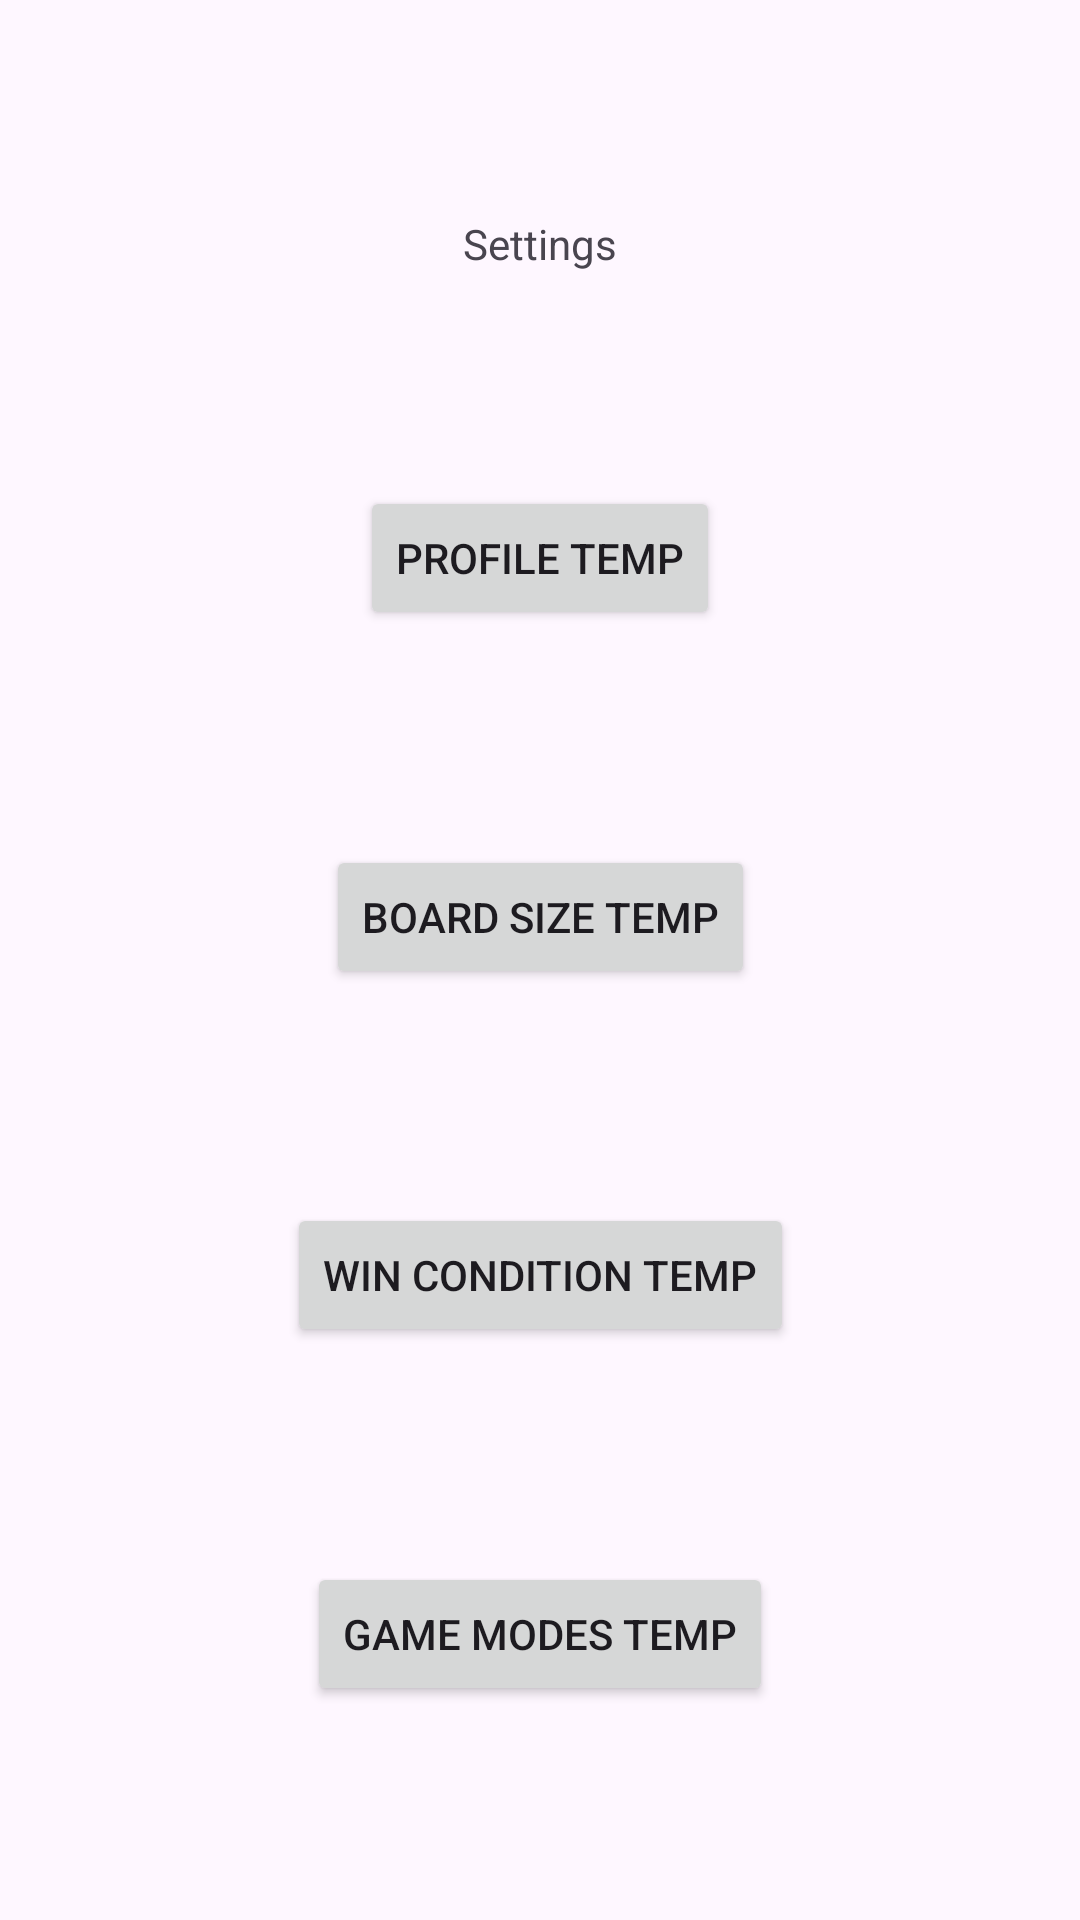

Android layout source for this screen:
<!-- AndroidManifest.xml: application theme Theme.MadAssignment -->
<!-- res/layout/fragment_settings.xml -->
<androidx.constraintlayout.widget.ConstraintLayout xmlns:android="http://schemas.android.com/apk/res/android"
    xmlns:app="http://schemas.android.com/apk/res-auto"
    xmlns:tools="http://schemas.android.com/tools"
    android:id="@+id/settingsLayout"
    android:layout_width="match_parent"
    android:layout_height="match_parent"
    tools:context=".SettingsFragment">

    <androidx.constraintlayout.widget.ConstraintLayout
        android:id="@+id/settingsFragmentLayout"
        android:layout_width="match_parent"
        android:layout_height="match_parent" >

        
        <TextView
            android:id="@+id/settingsTitle"
            android:layout_width="wrap_content"
            android:layout_height="wrap_content"
            android:text="Settings"
            app:layout_constraintTop_toTopOf="parent"
            app:layout_constraintEnd_toEndOf="parent"
            app:layout_constraintStart_toStartOf="parent"
            app:layout_constraintBottom_toTopOf="@id/profileButton" />

        
        <Button
            android:id="@+id/profileButton"
            android:layout_width="wrap_content"
            android:layout_height="wrap_content"
            android:text="PROFILE TEMP"
            app:layout_constraintBottom_toTopOf="@id/boardSizeButton"
            app:layout_constraintEnd_toEndOf="parent"
            app:layout_constraintStart_toStartOf="parent"
            app:layout_constraintTop_toBottomOf="@id/settingsTitle" />

        
        <Button
            android:id="@+id/boardSizeButton"
            android:layout_width="wrap_content"
            android:layout_height="wrap_content"
            android:text="BOARD SIZE TEMP"
            app:layout_constraintBottom_toTopOf="@id/winConditionButton"
            app:layout_constraintEnd_toEndOf="parent"
            app:layout_constraintStart_toStartOf="parent"
            app:layout_constraintTop_toBottomOf="@id/profileButton" />

        
        <Button
            android:id="@+id/winConditionButton"
            android:layout_width="wrap_content"
            android:layout_height="wrap_content"
            android:text="WIN CONDITION TEMP"
            app:layout_constraintBottom_toTopOf="@id/gameModesButton"
            app:layout_constraintEnd_toEndOf="parent"
            app:layout_constraintStart_toStartOf="parent"
            app:layout_constraintTop_toBottomOf="@id/boardSizeButton" />

        
        <Button
            android:id="@+id/gameModesButton"
            android:layout_width="wrap_content"
            android:layout_height="wrap_content"
            android:text="GAME MODES TEMP"
            app:layout_constraintBottom_toBottomOf="parent"
            app:layout_constraintEnd_toEndOf="parent"
            app:layout_constraintStart_toStartOf="parent"
            app:layout_constraintTop_toBottomOf="@id/winConditionButton" />

    </androidx.constraintlayout.widget.ConstraintLayout>

</androidx.constraintlayout.widget.ConstraintLayout>
<!-- resources referenced by this layout -->
<resources>
  <style name="Theme.MadAssignment" parent="Base.Theme.MadAssignment" />
  <style name="Base.Theme.MadAssignment" parent="Theme.Material3.DayNight.NoActionBar">
          
          
      </style>
</resources>
